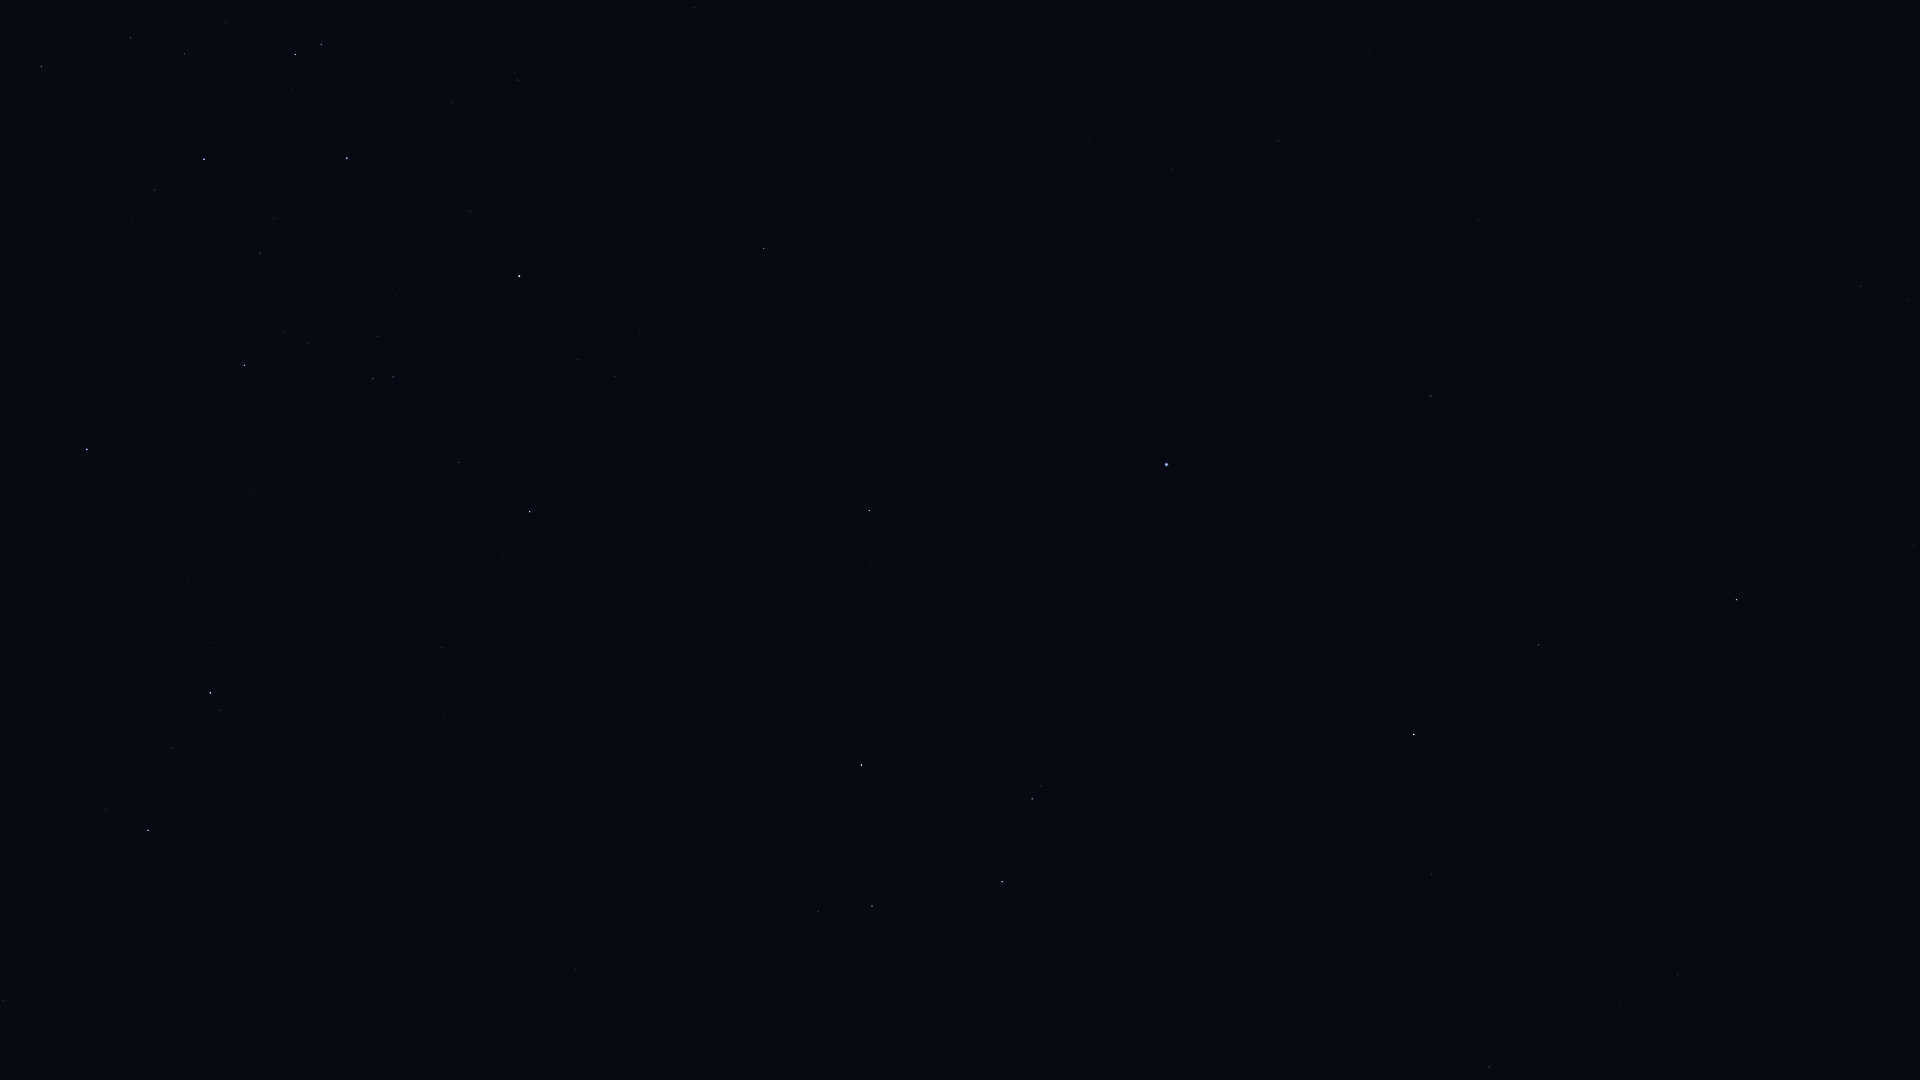

Values plotted in this chart, from the file beside it:
Star_ID, Name, X, Y
56480, HIP 56480, 24, 948
57283, HIP 57283, 966, 1067
57757, Zavijava, 1489, 1067
57936, HIP 57936, 575, 970
58188, HIP 58188, 1003, 1002
59196, HIP 59196, 148, 830
59199, Alchiba, 818, 912
59803, Gienah, 1002, 882
60129, Zaniah, 1432, 874
60823, HIP 60823, 172, 748
60965, Algorab, 1032, 799
61174, HIP 61174, 1041, 786
61359, Kraz, 861, 765
63090, Minelauva, 1538, 645
63608, Vindemiatrix, 1736, 600
64166, HIP 64166, 872, 567
64241, Diadem, 1914, 546
64962, HIP 64962, 869, 511
65109, HIP 65109, 530, 512
65474, Spica, 1166, 465
65936, HIP 65936, 459, 463
66047, Dofida, 255, 468
66249, Heze, 1431, 396
66657, HIP 66657, 87, 449
67459, HIP 67459, 1861, 286
67464, HIP 67464, 393, 377
67472, HIP 67472, 373, 379
68282, HIP 68282, 308, 343
68520, HIP 68520, 1478, 221
68895, HIP 68895, 764, 249
68933, Menkent, 519, 276
69415, HIP 69415, 745, 215
69427, Kang, 1171, 170
69701, Syrma, 1278, 141
69974, Khambalia, 1090, 138
70306, HIP 70306, 725, 159
70576, HIP 70576, 272, 219
70755, Elgafar, 1369, 55
71352, HIP 71352, 347, 158
71536, HIP 71536, 155, 190
71860, HIP 71860, 204, 159
72571, HIP 72571, 694, 8
74395, HIP 74395, 41, 67
